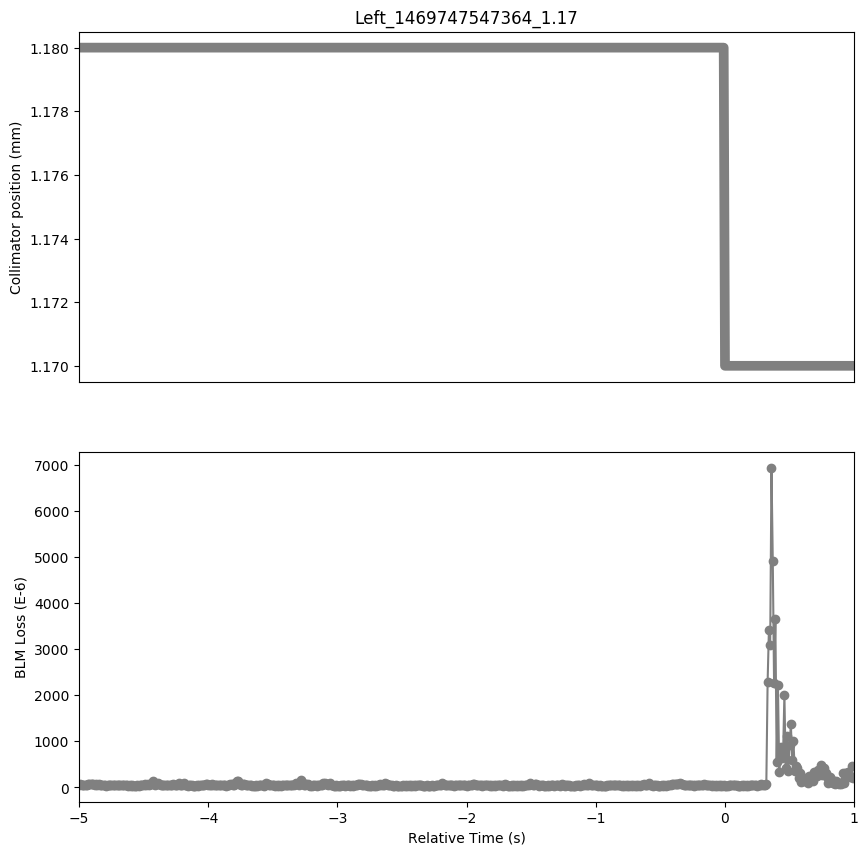

Data behind this chart, as committed beside it:
Timestamp, position, BLMTI.06R7.B1E10_TCLA.A6R7.B1
1469747542370, 1.18, 5.429999999999999e-05
1469747542380, 1.18, 6.8056e-05
1469747542390, 1.18, 5.973e-05
1469747542400, 1.18, 5.2128e-05
1469747542410, 1.18, 4.7783999999999995e-05
1469747542420, 1.18, 4.9956e-05
1469747542430, 1.18, 5.9006000000000004e-05
1469747542440, 1.18, 7.6382e-05
1469747542450, 1.18, 6.9866e-05
1469747542460, 1.18, 6.2988e-05
1469747542470, 1.18, 7.5296e-05
1469747542480, 1.18, 6.5522e-05
1469747542490, 1.18, 6.1902e-05
1469747542500, 1.18, 6.9866e-05
1469747542510, 1.18, 6.2626e-05
1469747542520, 1.18, 6.335e-05
1469747542530, 1.18, 4.6698e-05
1469747542540, 1.18, 4.7422e-05
1469747542550, 1.18, 4.959399999999999e-05
1469747542560, 1.18, 4.9956e-05
1469747542570, 1.18, 4.2353999999999995e-05
1469747542580, 1.18, 4.0181999999999996e-05
1469747542590, 1.18, 4.6698e-05
1469747542600, 1.18, 4.4888e-05
1469747542610, 1.18, 4.525e-05
1469747542620, 1.18, 4.3802e-05
1469747542630, 1.18, 4.2716e-05
1469747542640, 1.18, 4.8146e-05
1469747542650, 1.18, 4.6336000000000005e-05
1469747542660, 1.18, 4.7783999999999995e-05
1469747542670, 1.18, 4.3078e-05
1469747542680, 1.18, 5.249e-05
1469747542690, 1.18, 4.8508000000000004e-05
1469747542700, 1.18, 4.8508000000000004e-05
1469747542710, 1.18, 4.959399999999999e-05
1469747542720, 1.18, 5.5386e-05
1469747542730, 1.18, 4.3802e-05
1469747542740, 1.18, 4.344e-05
1469747542750, 1.18, 4.0544000000000003e-05
1469747542760, 1.18, 4.4888e-05
1469747542770, 1.18, 3.982e-05
1469747542780, 1.18, 4.344e-05
1469747542790, 1.18, 3.9458e-05
1469747542800, 1.18, 3.9458e-05
1469747542810, 1.18, 3.9096e-05
1469747542820, 1.18, 4.706e-05
1469747542830, 1.18, 3.982e-05
1469747542840, 1.18, 4.4888e-05
1469747542850, 1.18, 5.4662e-05
1469747542860, 1.18, 5.8643999999999996e-05
1469747542870, 1.18, 5.3576000000000003e-05
1469747542880, 1.18, 7.0952e-05
1469747542890, 1.18, 5.8643999999999996e-05
1469747542900, 1.18, 7.2038e-05
1469747542910, 1.18, 4.7422e-05
1469747542920, 1.18, 6.4436e-05
1469747542930, 1.18, 7.9278e-05
1469747542940, 1.18, 0.0001488
1469747542950, 1.18, 8.434600000000001e-05
1469747542960, 1.18, 6.2264e-05
... 541 more rows
